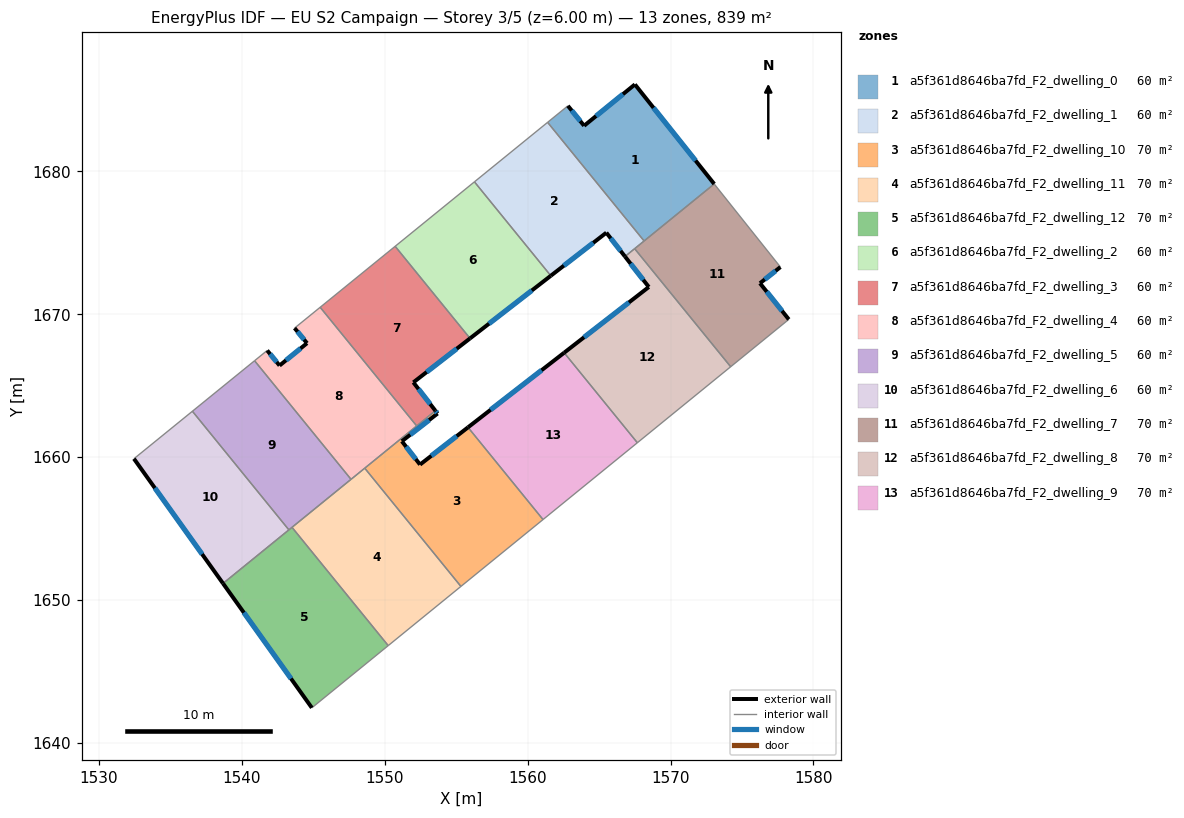
=== STOREY PLAN SPEC (per zone: floor XY polygon, exterior-wall plan segments, windows/doors) ===
zone 1: a5f361d8646ba7fd_F2_dwelling_0  (59.9 m²)
  floor: (1567.51, 1686.09) (1573.06, 1679.12) (1568.15, 1675.14) (1561.40, 1683.44) (1562.82, 1684.59) (1563.96, 1683.20)
  exterior wall: (1573.06, 1679.12) – (1567.51, 1686.09)  [8.9 m]
    window: (1571.75, 1680.76) – (1568.81, 1684.45)  [7.5 m²]
  exterior wall: (1563.96, 1683.20) – (1562.82, 1684.59)  [1.8 m]
    window: (1563.69, 1683.52) – (1563.09, 1684.26)  [1.5 m²]
  exterior wall: (1567.51, 1686.09) – (1563.96, 1683.20)  [4.6 m]
    window: (1566.67, 1685.41) – (1564.79, 1683.87)  [3.9 m²]
  interior walls: 3
zone 2: a5f361d8646ba7fd_F2_dwelling_1  (59.9 m²)
  floor: (1561.40, 1683.44) (1568.15, 1675.14) (1566.82, 1674.05) (1565.51, 1675.72) (1561.63, 1672.70) (1556.28, 1679.27)
  exterior wall: (1565.51, 1675.72) – (1566.82, 1674.05)  [2.1 m]
    window: (1565.82, 1675.33) – (1566.51, 1674.44)  [1.8 m²]
  exterior wall: (1561.63, 1672.70) – (1565.51, 1675.72)  [4.9 m]
    window: (1562.54, 1673.41) – (1564.60, 1675.01)  [4.1 m²]
  interior walls: 5
zone 3: a5f361d8646ba7fd_F2_dwelling_10  (69.9 m²)
  floor: (1555.83, 1662.10) (1561.08, 1655.65) (1555.34, 1650.97) (1548.61, 1659.24) (1553.55, 1663.26) (1553.70, 1663.07) (1551.21, 1661.13) (1552.48, 1659.50)
  exterior wall: (1553.70, 1663.07) – (1553.55, 1663.26)  [0.2 m]
    window: (1553.67, 1663.11) – (1553.59, 1663.22)  [0.2 m²]
  exterior wall: (1551.21, 1661.13) – (1553.70, 1663.07)  [3.2 m]
    window: (1551.79, 1661.58) – (1553.12, 1662.61)  [2.7 m²]
  exterior wall: (1552.48, 1659.50) – (1551.21, 1661.13)  [2.1 m]
    window: (1552.18, 1659.88) – (1551.50, 1660.74)  [1.7 m²]
  exterior wall: (1555.83, 1662.10) – (1552.48, 1659.50)  [4.2 m]
    window: (1555.05, 1661.49) – (1553.27, 1660.11)  [3.6 m²]
  interior walls: 5
zone 4: a5f361d8646ba7fd_F2_dwelling_11  (69.9 m²)
  floor: (1548.61, 1659.24) (1555.34, 1650.97) (1550.25, 1646.83) (1543.52, 1655.11)
  interior walls: 5
zone 5: a5f361d8646ba7fd_F2_dwelling_12  (69.9 m²)
  floor: (1543.52, 1655.11) (1550.25, 1646.83) (1544.91, 1642.48) (1538.70, 1651.18)
  exterior wall: (1538.70, 1651.18) – (1544.91, 1642.48)  [10.7 m]
    window: (1540.16, 1649.14) – (1543.45, 1644.52)  [9.0 m²]
  interior walls: 4
zone 6: a5f361d8646ba7fd_F2_dwelling_2  (59.9 m²)
  floor: (1556.28, 1679.27) (1561.63, 1672.70) (1555.98, 1668.32) (1550.74, 1674.76)
  exterior wall: (1555.98, 1668.32) – (1561.63, 1672.70)  [7.2 m]
    window: (1557.30, 1669.35) – (1560.30, 1671.67)  [6.0 m²]
  interior walls: 3
zone 7: a5f361d8646ba7fd_F2_dwelling_3  (59.9 m²)
  floor: (1550.74, 1674.76) (1555.98, 1668.32) (1552.01, 1665.25) (1553.55, 1663.26) (1552.24, 1662.20) (1545.49, 1670.50)
  exterior wall: (1553.55, 1663.26) – (1552.01, 1665.25)  [2.5 m]
    window: (1553.19, 1663.73) – (1552.37, 1664.78)  [2.1 m²]
  exterior wall: (1552.01, 1665.25) – (1555.98, 1668.32)  [5.0 m]
    window: (1552.94, 1665.97) – (1555.04, 1667.60)  [4.2 m²]
  interior walls: 4
zone 8: a5f361d8646ba7fd_F2_dwelling_4  (59.9 m²)
  floor: (1545.49, 1670.50) (1552.24, 1662.20) (1547.65, 1658.46) (1540.90, 1666.76) (1541.79, 1667.48) (1542.65, 1666.42) (1544.57, 1667.99) (1543.70, 1669.04)
  exterior wall: (1542.65, 1666.42) – (1541.79, 1667.48)  [1.4 m]
    window: (1542.45, 1666.67) – (1541.99, 1667.23)  [1.2 m²]
  exterior wall: (1544.57, 1667.99) – (1542.65, 1666.42)  [2.5 m]
    window: (1544.12, 1667.62) – (1543.10, 1666.79)  [2.1 m²]
  exterior wall: (1543.70, 1669.04) – (1544.57, 1667.99)  [1.4 m]
    window: (1543.91, 1668.80) – (1544.37, 1668.23)  [1.2 m²]
  interior walls: 6
zone 9: a5f361d8646ba7fd_F2_dwelling_5  (59.9 m²)
  floor: (1540.90, 1666.76) (1547.65, 1658.46) (1543.30, 1654.93) (1536.55, 1663.23)
  interior walls: 5
zone 10: a5f361d8646ba7fd_F2_dwelling_6  (59.9 m²)
  floor: (1536.55, 1663.23) (1543.30, 1654.93) (1538.70, 1651.18) (1532.47, 1659.90)
  exterior wall: (1532.47, 1659.90) – (1538.70, 1651.18)  [10.7 m]
    window: (1533.93, 1657.86) – (1537.23, 1653.23)  [9.0 m²]
  interior walls: 3
zone 11: a5f361d8646ba7fd_F2_dwelling_7  (69.9 m²)
  floor: (1573.06, 1679.12) (1577.69, 1673.31) (1576.26, 1672.18) (1578.28, 1669.65) (1574.21, 1666.34) (1567.49, 1674.60)
  exterior wall: (1576.26, 1672.18) – (1577.69, 1673.31)  [1.8 m]
    window: (1576.59, 1672.45) – (1577.35, 1673.05)  [1.5 m²]
  exterior wall: (1578.28, 1669.65) – (1576.26, 1672.18)  [3.2 m]
    window: (1577.80, 1670.25) – (1576.73, 1671.59)  [2.7 m²]
  interior walls: 5
zone 12: a5f361d8646ba7fd_F2_dwelling_8  (69.9 m²)
  floor: (1568.48, 1671.92) (1566.82, 1674.05) (1567.49, 1674.60) (1574.21, 1666.34) (1567.68, 1661.02) (1562.56, 1667.32)
  exterior wall: (1566.82, 1674.05) – (1568.48, 1671.92)  [2.7 m]
    window: (1567.21, 1673.55) – (1568.09, 1672.42)  [2.3 m²]
  exterior wall: (1568.48, 1671.92) – (1562.56, 1667.32)  [7.5 m]
    window: (1567.09, 1670.84) – (1563.95, 1668.40)  [6.3 m²]
  interior walls: 4
zone 13: a5f361d8646ba7fd_F2_dwelling_9  (69.9 m²)
  floor: (1562.56, 1667.32) (1567.68, 1661.02) (1561.08, 1655.65) (1555.83, 1662.10)
  exterior wall: (1562.56, 1667.32) – (1555.83, 1662.10)  [8.5 m]
    window: (1560.98, 1666.09) – (1557.41, 1663.33)  [7.2 m²]
  interior walls: 3

=== DERIVED (storey summary) ===
Building: EU S2 Campaign
Storey: 3 of 5  (floor level z = 6.00 m)
Storey gross floor area: 839.2 m²
Zones on this storey: 13
  - a5f361d8646ba7fd_F2_dwelling_0: floor 59.9 m²; exterior wall 15.3 m (45.8 m²); 3 window(s) 12.9 m²; WWR 28.1%
  - a5f361d8646ba7fd_F2_dwelling_1: floor 59.9 m²; exterior wall 7.0 m (21.1 m²); 2 window(s) 5.9 m²; WWR 28.1%
  - a5f361d8646ba7fd_F2_dwelling_10: floor 69.9 m²; exterior wall 9.7 m (29.2 m²); 4 window(s) 8.2 m²; WWR 28.1%
  - a5f361d8646ba7fd_F2_dwelling_11: floor 69.9 m²
  - a5f361d8646ba7fd_F2_dwelling_12: floor 69.9 m²; exterior wall 10.7 m (32.1 m²); 1 window(s) 9.0 m²; WWR 28.1%
  - a5f361d8646ba7fd_F2_dwelling_2: floor 59.9 m²; exterior wall 7.2 m (21.5 m²); 1 window(s) 6.0 m²; WWR 28.1%
  - a5f361d8646ba7fd_F2_dwelling_3: floor 59.9 m²; exterior wall 7.5 m (22.6 m²); 2 window(s) 6.4 m²; WWR 28.1%
  - a5f361d8646ba7fd_F2_dwelling_4: floor 59.9 m²; exterior wall 5.2 m (15.6 m²); 3 window(s) 4.4 m²; WWR 28.1%
  - a5f361d8646ba7fd_F2_dwelling_5: floor 59.9 m²
  - a5f361d8646ba7fd_F2_dwelling_6: floor 59.9 m²; exterior wall 10.7 m (32.2 m²); 1 window(s) 9.0 m²; WWR 28.1%
  - a5f361d8646ba7fd_F2_dwelling_7: floor 69.9 m²; exterior wall 5.1 m (15.2 m²); 2 window(s) 4.3 m²; WWR 28.1%
  - a5f361d8646ba7fd_F2_dwelling_8: floor 69.9 m²; exterior wall 10.2 m (30.6 m²); 2 window(s) 8.6 m²; WWR 28.1%
  - a5f361d8646ba7fd_F2_dwelling_9: floor 69.9 m²; exterior wall 8.5 m (25.5 m²); 1 window(s) 7.2 m²; WWR 28.1%
Zone adjacency (shared interzone walls):
  - a5f361d8646ba7fd_F2_dwelling_0 ↔ a5f361d8646ba7fd_F2_dwelling_1
  - a5f361d8646ba7fd_F2_dwelling_0 ↔ a5f361d8646ba7fd_F2_dwelling_7
  - a5f361d8646ba7fd_F2_dwelling_1 ↔ a5f361d8646ba7fd_F2_dwelling_2
  - a5f361d8646ba7fd_F2_dwelling_1 ↔ a5f361d8646ba7fd_F2_dwelling_7
  - a5f361d8646ba7fd_F2_dwelling_1 ↔ a5f361d8646ba7fd_F2_dwelling_8
  - a5f361d8646ba7fd_F2_dwelling_10 ↔ a5f361d8646ba7fd_F2_dwelling_11
  - a5f361d8646ba7fd_F2_dwelling_10 ↔ a5f361d8646ba7fd_F2_dwelling_3
  - a5f361d8646ba7fd_F2_dwelling_10 ↔ a5f361d8646ba7fd_F2_dwelling_4
  - a5f361d8646ba7fd_F2_dwelling_10 ↔ a5f361d8646ba7fd_F2_dwelling_9
  - a5f361d8646ba7fd_F2_dwelling_11 ↔ a5f361d8646ba7fd_F2_dwelling_12
  - a5f361d8646ba7fd_F2_dwelling_11 ↔ a5f361d8646ba7fd_F2_dwelling_4
  - a5f361d8646ba7fd_F2_dwelling_11 ↔ a5f361d8646ba7fd_F2_dwelling_5
  - a5f361d8646ba7fd_F2_dwelling_12 ↔ a5f361d8646ba7fd_F2_dwelling_5
  - a5f361d8646ba7fd_F2_dwelling_12 ↔ a5f361d8646ba7fd_F2_dwelling_6
  - a5f361d8646ba7fd_F2_dwelling_2 ↔ a5f361d8646ba7fd_F2_dwelling_3
  - a5f361d8646ba7fd_F2_dwelling_3 ↔ a5f361d8646ba7fd_F2_dwelling_4
  - a5f361d8646ba7fd_F2_dwelling_4 ↔ a5f361d8646ba7fd_F2_dwelling_5
  - a5f361d8646ba7fd_F2_dwelling_5 ↔ a5f361d8646ba7fd_F2_dwelling_6
  - a5f361d8646ba7fd_F2_dwelling_7 ↔ a5f361d8646ba7fd_F2_dwelling_8
  - a5f361d8646ba7fd_F2_dwelling_8 ↔ a5f361d8646ba7fd_F2_dwelling_9